Run: headless pygame with SDL's dummy video driver; simulated clock (each Clock.tick advances the game by its frame time, no real sleeping); random seed 0; keys injected as events and as key.get_pressed() state; no mouse input.
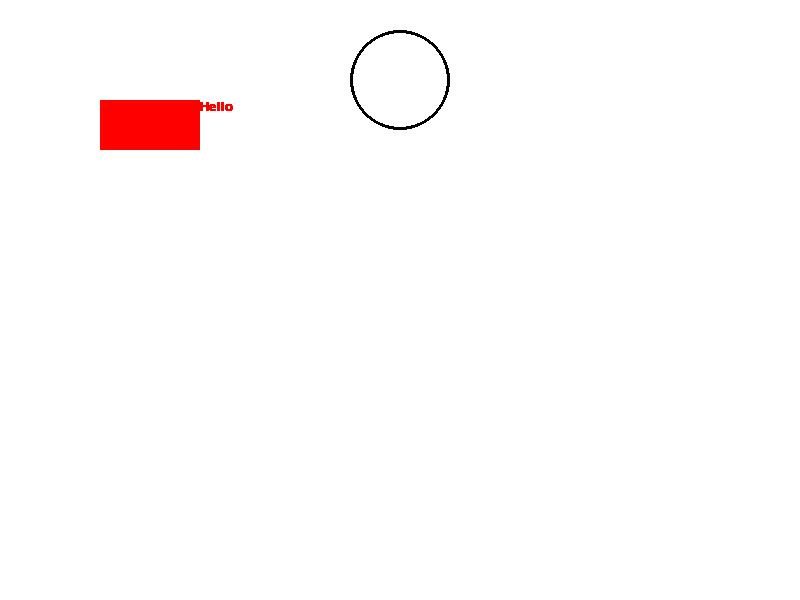
Frame 1 of 4 · flips 1–60 · no input
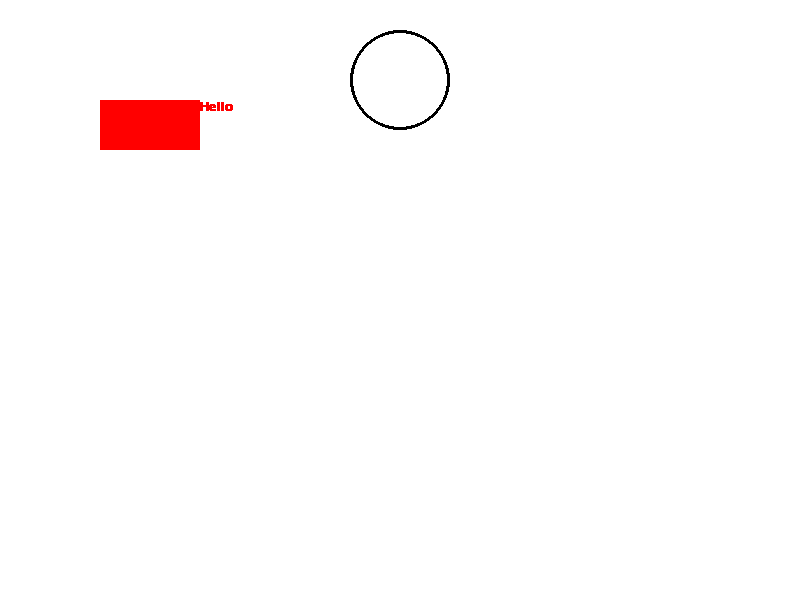
Frame 2 of 4 · flips 61–180 · tapped SPACE, RETURN · held RIGHT (→), D
Frame 3 of 4 · flips 181–300 · held DOWN (↓), S · screen unchanged from frame 2, image omitted
Frame 4 of 4 · flips 301–420 · held LEFT (←), A, UP (↑), W · screen unchanged from frame 3, image omitted

The pygame program that drew these frames:

import pygame

pygame.init()

pygame.display.set_caption("Pixel Car 2D Draft 1")

#white = (255,255,255)
red = (255,0,0)

screen = pygame.display.set_mode((800,600))
screen.fill((255,255,255))
pygame.draw.rect(screen,red,(100,100,100,50))
pygame.draw.circle(screen,(0,0,0),(400,80),50,3)

sys_font = pygame.font.SysFont("arial",20)
message_text = sys_font.render("Hello",True,red)
running = True
while running:
    for event in pygame.event.get():
        if event.type == pygame.QUIT:
            running = False
    pygame.display.update()
    screen.blit(message_text,(200,100))
pygame.quit()
